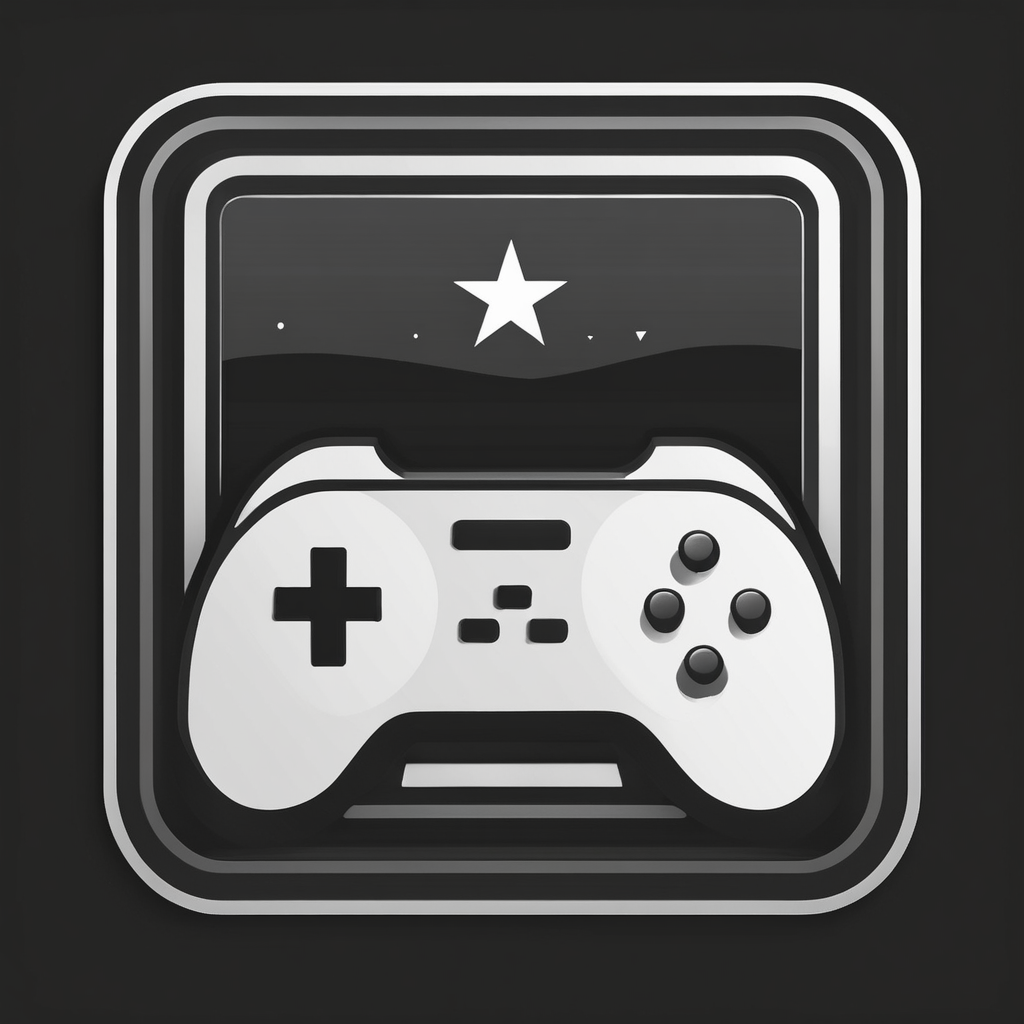
Generation parameters embedded in this image by AUTOMATIC1111 Stable Diffusion web UI or a fork of it (Forge, ...) (PNG 'parameters' text chunk):
(minimalist icon), videogame modding, (simple), black background, full screen, rounded
Negative prompt: abstract, glitch, deformed, mutated, ugly, disfigured, extra limbs, multiple icons
Steps: 40, Sampler: DPM++ 2M Karras, CFG scale: 7, Seed: 3481093579, Size: 1024x1024, Model hash: 31e35c80fc, Model: sd_xl_base_1.0, Refiner model: sd_xl_refiner_1.0, Refiner steps: 4, Version: v1.5.1